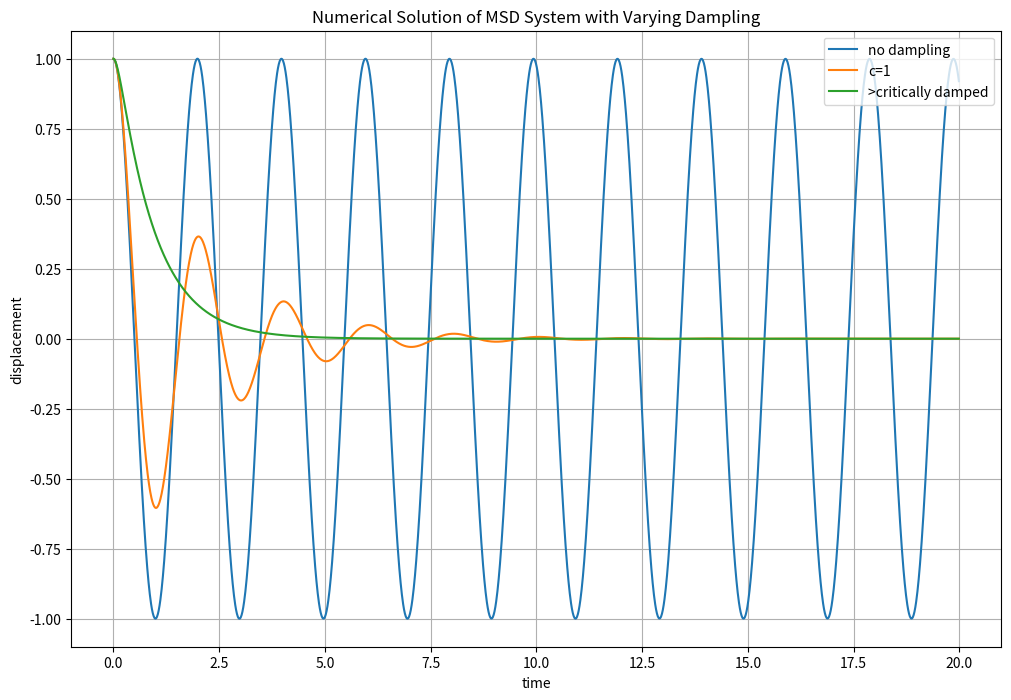

Source code (Python):
import numpy as np
import matplotlib.pyplot as plt
from scipy.integrate import solve_ivp

h = 0.01 # Step size (Increase/decrease to see the change)
t = np.arange(0,20,h)
k = 10 # spring stiffness
m = 1

# Critically damped
c = 1
m_c = np.array([[0, 1],[-k/m, -c/m]])
def ode_func1(t,x):
    return np.dot(m_c,x)
# Under damped
c = 0
m_u = np.array([[0, 1],[-k/m, -c/m]])
def ode_func2(t,x):
    return np.dot(m_u,x)
# Over damped
c =10
m_o = np.array([[0, 1],[-k/m, -c/m]])
def ode_func3(t,x):
    return np.dot(m_o,x)

solve1 = solve_ivp(ode_func1,(0,20),(1,0),t_eval=t)
sc_rk4 = solve1.y

solve2 = solve_ivp(ode_func2,(0,20),(1,0),t_eval=t)
su_rk4 = solve2.y

solve3 = solve_ivp(ode_func3,(0,20),(1,0),t_eval=t)
so_rk4 = solve3.y

plt.figure(figsize=(12,8))
plt.plot(t,su_rk4[0,:])
plt.plot(t,sc_rk4[0,:])
plt.plot(t,so_rk4[0,:])
plt.title("Numerical Solution of MSD System with Varying Dampling")
plt.xlabel("time")
plt.ylabel("displacement")
plt.legend(["no dampling", "c=1", ">critically damped"], loc=1)
plt.grid()
plt.show()
